2-way image classification set "augmented" from GitHub (snarfnet/fukusou-kion); label vocabulary: not tsuchinoko, tsuchinoko candidate.

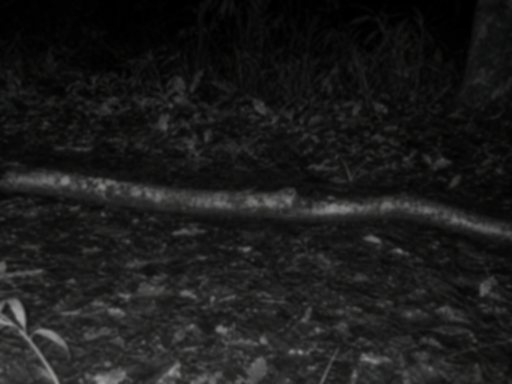
Label: tsuchinoko candidate

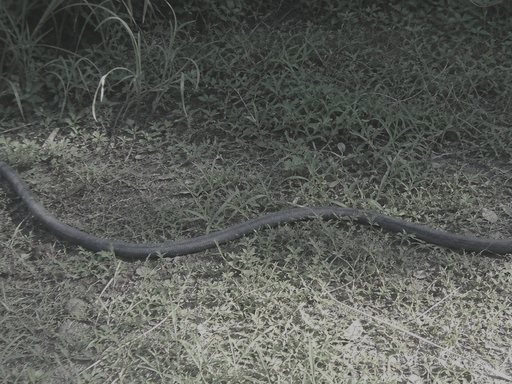
Label: tsuchinoko candidate

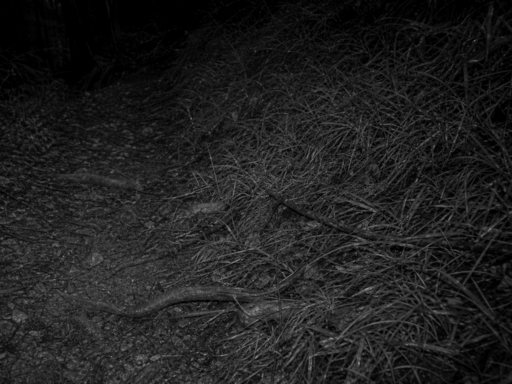
Label: not tsuchinoko

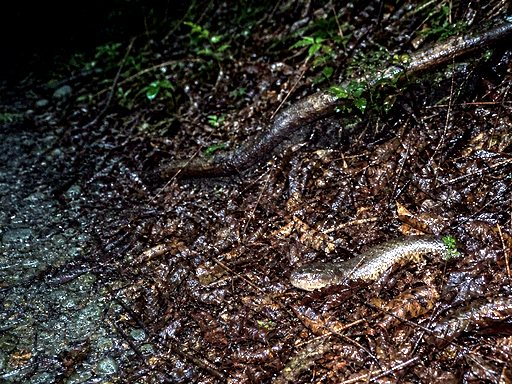
Label: tsuchinoko candidate

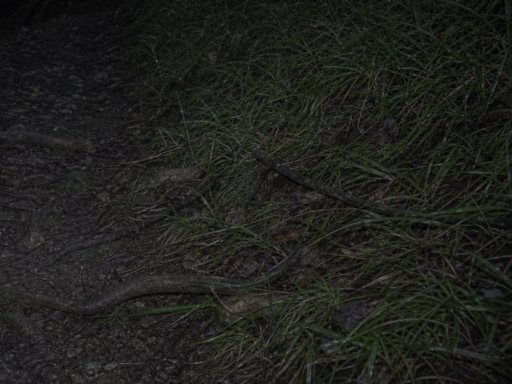
Label: not tsuchinoko

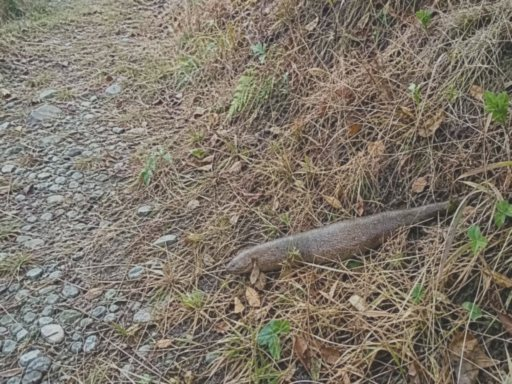
Label: not tsuchinoko
